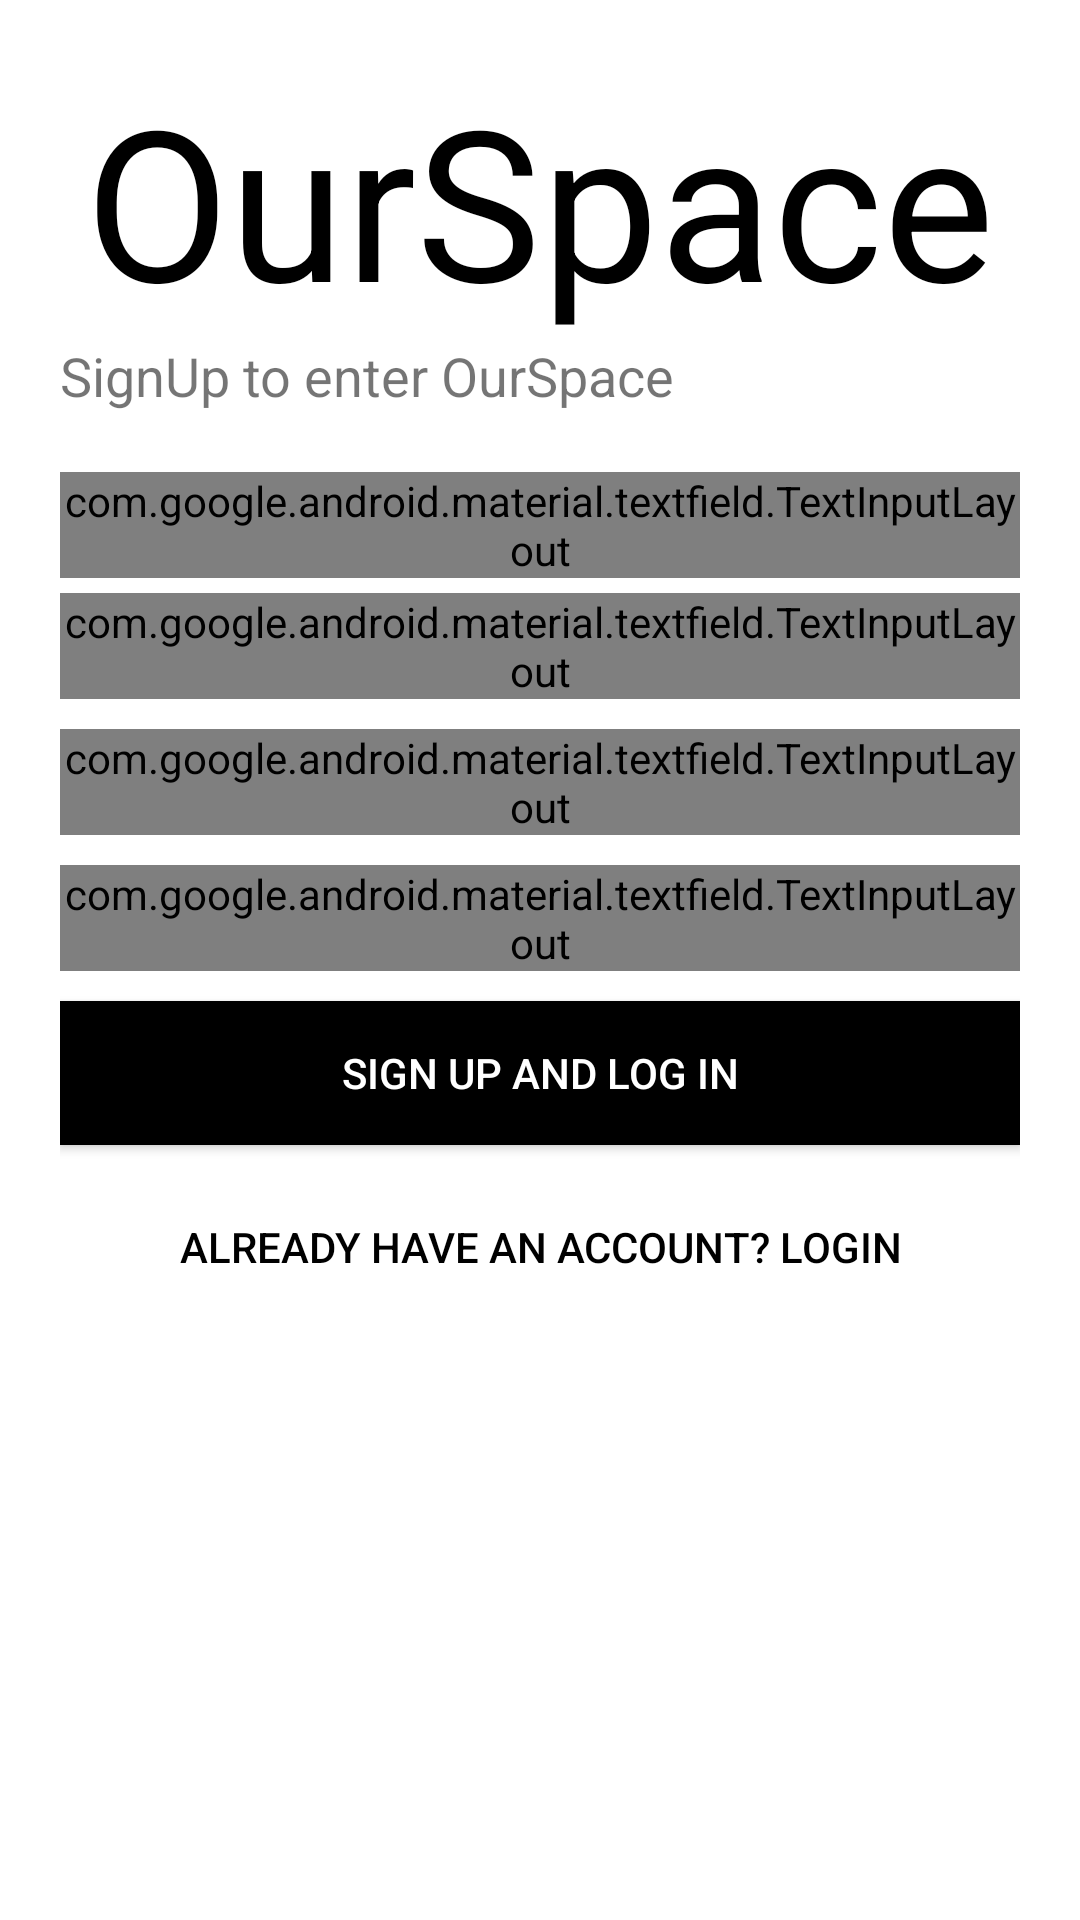

This screen was rendered from an Android layout file. Write that file and the resources it references.
<!-- AndroidManifest.xml: application theme AppTheme -->
<!-- res/layout/activity_sign_up.xml -->
<?xml version="1.0" encoding="utf-8"?>
<LinearLayout xmlns:android="http://schemas.android.com/apk/res/android"
    xmlns:app="http://schemas.android.com/apk/res-auto"
    xmlns:tools="http://schemas.android.com/tools"
    android:layout_width="match_parent"
    android:layout_height="match_parent"
    tools:context=".SignUp"
    android:orientation="vertical"
    android:background="#fff">
    <RelativeLayout
        android:layout_width="match_parent"
        android:layout_height="wrap_content"
        android:background="#fff"
        android:layout_marginTop="20dp"
        android:layout_marginLeft="20dp"
        android:layout_marginRight="20dp">
        <TextView
            android:id="@+id/welcome_text"
            android:layout_width="wrap_content"
            android:layout_height="wrap_content"
            android:text="@string/welcome"
            android:textSize="70sp"
            android:layout_centerHorizontal="true"
            android:textColor="#000"
            android:transitionName="logo_text"/>
        <TextView
            android:id="@+id/sign_up_text"
            android:layout_width="wrap_content"
            android:layout_height="wrap_content"
            android:text="@string/sign_up"
            android:textSize="18sp"
            android:layout_below="@id/welcome_text"
            android:transitionName="slogan_text"/>
        <com.google.android.material.textfield.TextInputLayout
            android:layout_width="match_parent"
            android:layout_height="wrap_content"
            android:id="@+id/display_name"
            android:layout_marginTop="20dp"
            android:hint="Display Name"
            android:layout_below="@id/sign_up_text"
            app:counterEnabled="true"
            app:counterMaxLength="16"
            android:transitionName="username_tran"
            android:maxLength ="16"
            style="@style/Widget.MaterialComponents.TextInputLayout.OutlinedBox">
            <com.google.android.material.textfield.TextInputEditText
                android:layout_width="match_parent"
                android:layout_height="wrap_content"
                android:inputType="text">
            </com.google.android.material.textfield.TextInputEditText>
        </com.google.android.material.textfield.TextInputLayout>


        <com.google.android.material.textfield.TextInputLayout
            android:layout_width="match_parent"
            android:layout_height="wrap_content"
            android:id="@+id/email"
            android:hint="Email"
            android:layout_marginTop="5dp"
            android:layout_below="@id/display_name"
            android:layout_marginBottom="5dp"
            style="@style/Widget.MaterialComponents.TextInputLayout.OutlinedBox">
            <com.google.android.material.textfield.TextInputEditText
                android:layout_width="match_parent"
                android:layout_height="wrap_content"
                android:inputType="textEmailAddress">
            </com.google.android.material.textfield.TextInputEditText>
        </com.google.android.material.textfield.TextInputLayout>

        <com.google.android.material.textfield.TextInputLayout
            android:layout_width="match_parent"
            android:layout_height="wrap_content"
            android:id="@+id/password"
            android:hint="Password"
            app:passwordToggleEnabled="true"
            app:counterEnabled="true"
            android:layout_below="@id/email"
            app:counterMaxLength="16"
            android:transitionName="password_tran"
            android:layout_marginTop="5dp"
            android:layout_marginBottom="5dp"
            android:maxLength ="16"
            style="@style/Widget.MaterialComponents.TextInputLayout.OutlinedBox">
            <com.google.android.material.textfield.TextInputEditText
                android:layout_width="match_parent"
                android:layout_height="wrap_content"
                android:inputType="textPassword">
            </com.google.android.material.textfield.TextInputEditText>
        </com.google.android.material.textfield.TextInputLayout>

        <com.google.android.material.textfield.TextInputLayout
            android:layout_width="match_parent"
            android:layout_height="wrap_content"
            android:id="@+id/confirm"
            android:hint="Confirm"
            android:layout_below="@id/password"
            app:passwordToggleEnabled="true"
            app:counterEnabled="true"
            app:counterMaxLength="16"
            android:maxLength ="16"
            android:layout_marginTop="5dp"
            android:layout_marginBottom="5dp"
            style="@style/Widget.MaterialComponents.TextInputLayout.OutlinedBox">
            <com.google.android.material.textfield.TextInputEditText
                android:layout_width="match_parent"
                android:layout_height="wrap_content"
                android:inputType="textPassword">
            </com.google.android.material.textfield.TextInputEditText>
        </com.google.android.material.textfield.TextInputLayout>
        <Button
            android:id="@+id/sign_up_button"
            android:layout_width="match_parent"
            android:layout_height="wrap_content"
            android:layout_below="@id/confirm"
            android:background="#000"
            android:textColor="#fff"
            android:text="@string/sign_up_button"
            android:layout_marginTop="5dp"
            android:layout_marginBottom="5dp"
            android:transitionName="sign_in_tran"/>

        <Button
            android:id="@+id/have_an_acc_button"
            android:layout_width="match_parent"
            android:layout_height="wrap_content"
            android:background="#00000000"
            android:text="@string/have_an_acc"
            android:layout_below="@id/sign_up_button"
            android:layout_marginTop="5dp"
            android:layout_marginBottom="5dp"
            android:transitionName="sign_up_tran"/>
    </RelativeLayout>



</LinearLayout>
<!-- resources referenced by this layout -->
<resources>
  <string name="have_an_acc">Already have an account? LogIn</string>
  <string name="sign_up">SignUp to enter OurSpace</string>
  <string name="sign_up_button">Sign Up and Log In</string>
  <string name="welcome">OurSpace</string>
  <style name="AppTheme" parent="Theme.AppCompat.Light.NoActionBar">
          
          <item name="colorPrimary">@color/white</item>
          <item name="colorPrimaryDark">@color/black</item>
          <item name="colorAccent">@color/black</item>
          <item name="android:textColorPrimary">@color/black</item>
          <item name="android:windowContentTransitions">true</item>
  
      </style>
  <color name="white">#fff</color>
  <color name="black">#000</color>
</resources>
